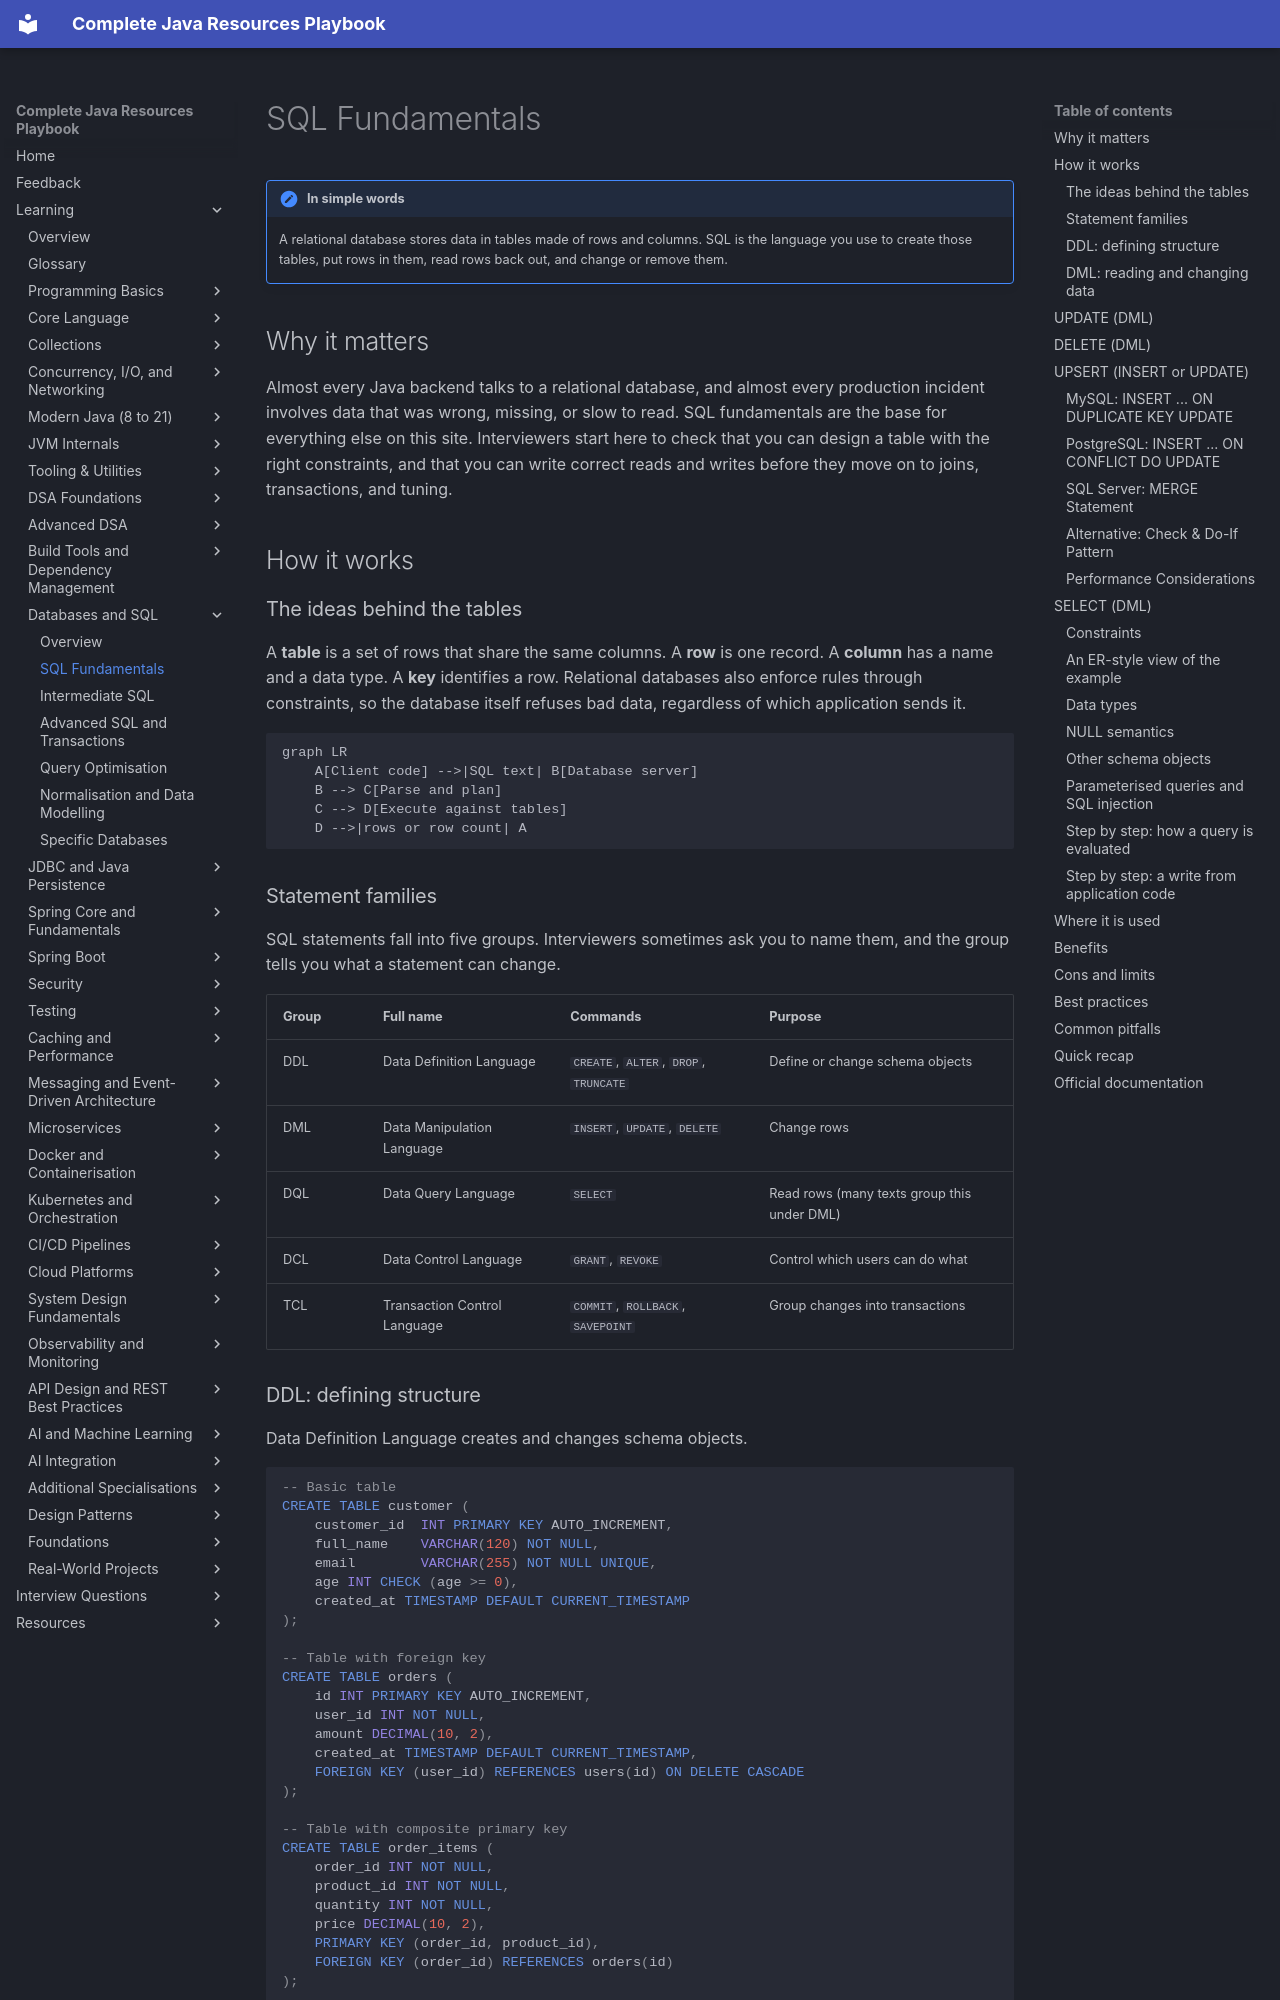

repository: AthiraMohan14/Complete-Java-Resource-PlayBook · page: learning/06-databases-sql/sql-fundamentals/index.html · generator: mkdocs

# SQL Fundamentals

!!! note "In simple words"
    A relational database stores data in tables made of rows and columns. SQL is the language you use to create those tables, put rows in them, read rows back out, and change or remove them.

## Why it matters

Almost every Java backend talks to a relational database, and almost every production incident involves data that was wrong, missing, or slow to read. SQL fundamentals are the base for everything else on this site. Interviewers start here to check that you can design a table with the right constraints, and that you can write correct reads and writes before they move on to joins, transactions, and tuning.

## How it works

### The ideas behind the tables

A **table** is a set of rows that share the same columns. A **row** is one record. A **column** has a name and a data type. A **key** identifies a row. Relational databases also enforce rules through constraints, so the database itself refuses bad data, regardless of which application sends it.

```mermaid
graph LR
    A[Client code] -->|SQL text| B[Database server]
    B --> C[Parse and plan]
    C --> D[Execute against tables]
    D -->|rows or row count| A
```

### Statement families

SQL statements fall into five groups. Interviewers sometimes ask you to name them, and the group tells you what a statement can change.

| Group | Full name | Commands | Purpose |
|---|---|---|---|
| DDL | Data Definition Language | `CREATE`, `ALTER`, `DROP`, `TRUNCATE` | Define or change schema objects |
| DML | Data Manipulation Language | `INSERT`, `UPDATE`, `DELETE` | Change rows |
| DQL | Data Query Language | `SELECT` | Read rows (many texts group this under DML) |
| DCL | Data Control Language | `GRANT`, `REVOKE` | Control which users can do what |
| TCL | Transaction Control Language | `COMMIT`, `ROLLBACK`, `SAVEPOINT` | Group changes into transactions |
